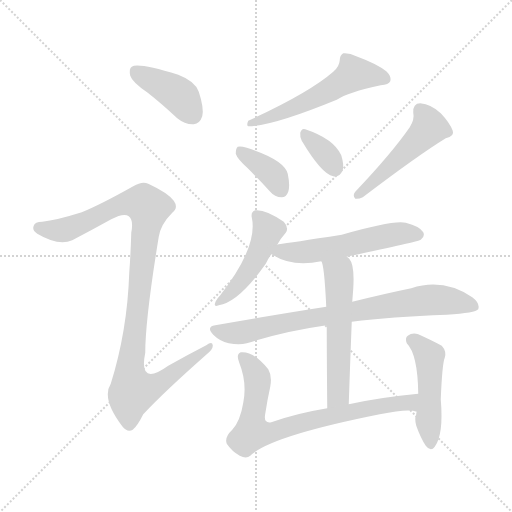
t = 0.00 s
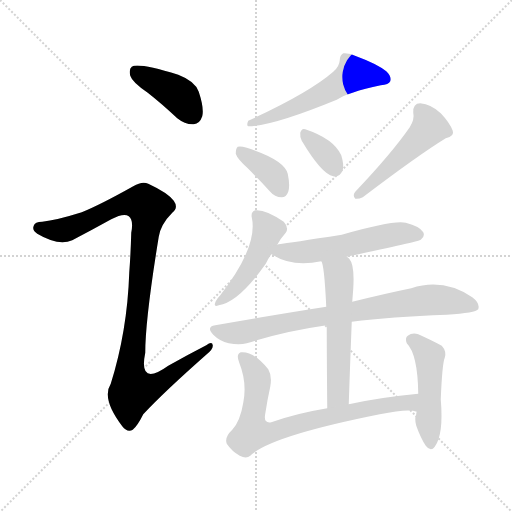
t = 1.80 s
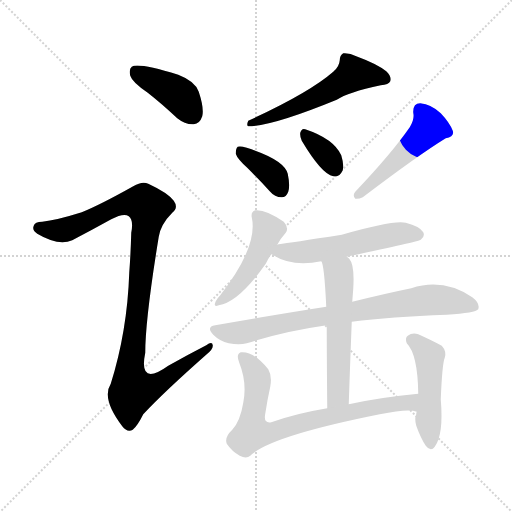
t = 3.60 s
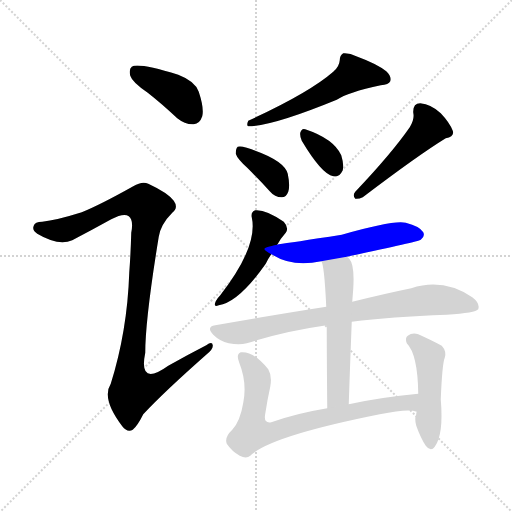
t = 5.39 s
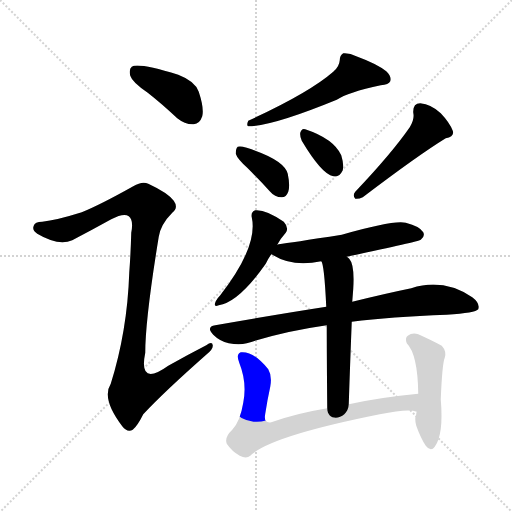
t = 7.19 s
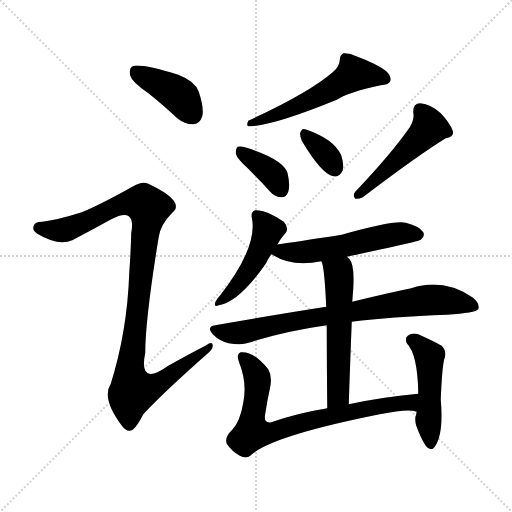
t = 8.99 s

The animated SVG that drew these frames (rendered in a browser with its animation timeline set to each time). Animation: 12 CSS @keyframes rules; one cycle of 8.99 s.

<svg version="1.1" viewBox="0 0 1024 1024" xmlns="http://www.w3.org/2000/svg">
  <g stroke="lightgray" stroke-dasharray="1,1" stroke-width="1" transform="scale(4, 4)">
    <line x1="0" y1="0" x2="256" y2="256"></line>
    <line x1="256" y1="0" x2="0" y2="256"></line>
    <line x1="128" y1="0" x2="128" y2="256"></line>
    <line x1="0" y1="128" x2="256" y2="128"></line>
  </g>
<g transform="scale(1, -1) translate(0, -900)">
   <style type="text/css">
    @keyframes keyframes0 {
      from {
       stroke: blue;
       stroke-dashoffset: 403;
       stroke-width: 128;
       }
       57% {
       animation-timing-function: step-end;
       stroke: blue;
       stroke-dashoffset: 0;
       stroke-width: 128;
       }
       to {
       stroke: black;
       stroke-width: 1024;
       }
       }
       #make-me-a-hanzi-animation-0 {
         animation: keyframes0 0.577962s both;
         animation-delay: 0.000000s;
         animation-timing-function: linear;
       }
    @keyframes keyframes1 {
      from {
       stroke: blue;
       stroke-dashoffset: 1041;
       stroke-width: 128;
       }
       77% {
       animation-timing-function: step-end;
       stroke: blue;
       stroke-dashoffset: 0;
       stroke-width: 128;
       }
       to {
       stroke: black;
       stroke-width: 1024;
       }
       }
       #make-me-a-hanzi-animation-1 {
         animation: keyframes1 1.097168s both;
         animation-delay: 0.577962s;
         animation-timing-function: linear;
       }
    @keyframes keyframes2 {
      from {
       stroke: blue;
       stroke-dashoffset: 550;
       stroke-width: 128;
       }
       64% {
       animation-timing-function: step-end;
       stroke: blue;
       stroke-dashoffset: 0;
       stroke-width: 128;
       }
       to {
       stroke: black;
       stroke-width: 1024;
       }
       }
       #make-me-a-hanzi-animation-2 {
         animation: keyframes2 0.697591s both;
         animation-delay: 1.675130s;
         animation-timing-function: linear;
       }
    @keyframes keyframes3 {
      from {
       stroke: blue;
       stroke-dashoffset: 372;
       stroke-width: 128;
       }
       55% {
       animation-timing-function: step-end;
       stroke: blue;
       stroke-dashoffset: 0;
       stroke-width: 128;
       }
       to {
       stroke: black;
       stroke-width: 1024;
       }
       }
       #make-me-a-hanzi-animation-3 {
         animation: keyframes3 0.552734s both;
         animation-delay: 2.372721s;
         animation-timing-function: linear;
       }
    @keyframes keyframes4 {
      from {
       stroke: blue;
       stroke-dashoffset: 347;
       stroke-width: 128;
       }
       53% {
       animation-timing-function: step-end;
       stroke: blue;
       stroke-dashoffset: 0;
       stroke-width: 128;
       }
       to {
       stroke: black;
       stroke-width: 1024;
       }
       }
       #make-me-a-hanzi-animation-4 {
         animation: keyframes4 0.532389s both;
         animation-delay: 2.925456s;
         animation-timing-function: linear;
       }
    @keyframes keyframes5 {
      from {
       stroke: blue;
       stroke-dashoffset: 491;
       stroke-width: 128;
       }
       62% {
       animation-timing-function: step-end;
       stroke: blue;
       stroke-dashoffset: 0;
       stroke-width: 128;
       }
       to {
       stroke: black;
       stroke-width: 1024;
       }
       }
       #make-me-a-hanzi-animation-5 {
         animation: keyframes5 0.649577s both;
         animation-delay: 3.457845s;
         animation-timing-function: linear;
       }
    @keyframes keyframes6 {
      from {
       stroke: blue;
       stroke-dashoffset: 465;
       stroke-width: 128;
       }
       60% {
       animation-timing-function: step-end;
       stroke: blue;
       stroke-dashoffset: 0;
       stroke-width: 128;
       }
       to {
       stroke: black;
       stroke-width: 1024;
       }
       }
       #make-me-a-hanzi-animation-6 {
         animation: keyframes6 0.628418s both;
         animation-delay: 4.107422s;
         animation-timing-function: linear;
       }
    @keyframes keyframes7 {
      from {
       stroke: blue;
       stroke-dashoffset: 549;
       stroke-width: 128;
       }
       64% {
       animation-timing-function: step-end;
       stroke: blue;
       stroke-dashoffset: 0;
       stroke-width: 128;
       }
       to {
       stroke: black;
       stroke-width: 1024;
       }
       }
       #make-me-a-hanzi-animation-7 {
         animation: keyframes7 0.696777s both;
         animation-delay: 4.735840s;
         animation-timing-function: linear;
       }
    @keyframes keyframes8 {
      from {
       stroke: blue;
       stroke-dashoffset: 784;
       stroke-width: 128;
       }
       72% {
       animation-timing-function: step-end;
       stroke: blue;
       stroke-dashoffset: 0;
       stroke-width: 128;
       }
       to {
       stroke: black;
       stroke-width: 1024;
       }
       }
       #make-me-a-hanzi-animation-8 {
         animation: keyframes8 0.888021s both;
         animation-delay: 5.432617s;
         animation-timing-function: linear;
       }
    @keyframes keyframes9 {
      from {
       stroke: blue;
       stroke-dashoffset: 559;
       stroke-width: 128;
       }
       65% {
       animation-timing-function: step-end;
       stroke: blue;
       stroke-dashoffset: 0;
       stroke-width: 128;
       }
       to {
       stroke: black;
       stroke-width: 1024;
       }
       }
       #make-me-a-hanzi-animation-9 {
         animation: keyframes9 0.704915s both;
         animation-delay: 6.320638s;
         animation-timing-function: linear;
       }
    @keyframes keyframes10 {
      from {
       stroke: blue;
       stroke-dashoffset: 755;
       stroke-width: 128;
       }
       71% {
       animation-timing-function: step-end;
       stroke: blue;
       stroke-dashoffset: 0;
       stroke-width: 128;
       }
       to {
       stroke: black;
       stroke-width: 1024;
       }
       }
       #make-me-a-hanzi-animation-10 {
         animation: keyframes10 0.864421s both;
         animation-delay: 7.025553s;
         animation-timing-function: linear;
       }
    @keyframes keyframes11 {
      from {
       stroke: blue;
       stroke-dashoffset: 478;
       stroke-width: 128;
       }
       61% {
       animation-timing-function: step-end;
       stroke: blue;
       stroke-dashoffset: 0;
       stroke-width: 128;
       }
       to {
       stroke: black;
       stroke-width: 1024;
       }
       }
       #make-me-a-hanzi-animation-11 {
         animation: keyframes11 0.638997s both;
         animation-delay: 7.889974s;
         animation-timing-function: linear;
       }
</style>
<path d="M 295.5 714.5 Q 323.5 692.5 354.5 663.5 Q 370.5 650.5 387.5 651.5 Q 399.5 652.5 404.5 667.5 Q 408.5 683.5 397.5 716.5 Q 390.5 737.5 356.5 750.5 Q 275.5 775.5 263.5 766.5 Q 257.5 762.5 260.5 748.5 Q 264.5 735.5 295.5 714.5 Z" fill="lightgray"></path> 
<path d="M 163.5 475.5 Q 112.5 459.5 84.5 456.5 Q 69.5 456.5 67.5 448.5 Q 63.5 439.5 74.5 432.5 Q 116.5 407.5 144.5 419.5 Q 184.5 440.5 222.5 461.5 Q 247.5 474.5 257.5 467.5 Q 267.5 460.5 262.5 434.5 Q 261.5 394.5 258.5 354.5 Q 254.5 237.5 221.5 132.5 Q 202.5 102.5 244.5 47.5 Q 254.5 34.5 265.5 40.5 Q 274.5 47.5 286.5 71.5 Q 328.5 116.5 413.5 191.5 Q 426.5 201.5 425.5 209.5 Q 424.5 218.5 412.5 209.5 Q 375.5 190.5 336.5 168.5 Q 276.5 125.5 290.5 194.5 Q 290.5 261.5 317.5 426.5 Q 321.5 451.5 344.5 474.5 Q 357.5 484.5 347.5 498.5 Q 335.5 514.5 296.5 532.5 Q 284.5 538.5 266.5 527.5 Q 200.5 490.5 163.5 475.5 Z" fill="lightgray"></path> 
<path d="M 666.5 756.5 Q 618.5 714.5 496.5 658.5 Q 492.5 649.5 496.5 647.5 Q 544.5 647.5 673.5 700.5 Q 695.5 715.5 761.5 729.5 Q 777.5 730.5 780.5 737.5 Q 783.5 747.5 772.5 757.5 Q 753.5 772.5 712.5 787.5 Q 699.5 794.5 686.5 793.5 Q 679.5 789.5 679.5 779.5 Q 678.5 766.5 666.5 756.5 Z" fill="lightgray"></path> 
<path d="M 494.5 564.5 Q 516.5 542.5 539.5 517.5 Q 549.5 505.5 563.5 505.5 Q 572.5 505.5 576.5 516.5 Q 580.5 528.5 575.5 552.5 Q 568.5 580.5 493.5 604.5 Q 480.5 608.5 475.5 606.5 Q 471.5 603.5 471.5 592.5 Q 474.5 582.5 494.5 564.5 Z" fill="lightgray"></path> 
<path d="M 603.5 618.5 Q 643.5 551.5 666.5 547.5 Q 678.5 544.5 685.5 559.5 Q 688.5 569.5 682.5 589.5 Q 667.5 622.5 610.5 641.5 Q 603.5 644.5 600.5 634.5 Q 599.5 627.5 603.5 618.5 Z" fill="lightgray"></path> 
<path d="M 819.5 645.5 Q 783.5 593.5 710.5 516.5 Q 704.5 509.5 710.5 502.5 Q 717.5 501.5 725.5 505.5 Q 837.5 590.5 891.5 623.5 Q 909.5 627.5 905.5 638.5 Q 899.5 654.5 881.5 673.5 Q 862.5 691.5 840.5 693.5 Q 825.5 693.5 826.5 674.5 Q 829.5 661.5 819.5 645.5 Z" fill="lightgray"></path> 
<path d="M 554.5 410.5 Q 561.5 423.5 571.5 434.5 Q 578.5 444.5 567.5 456.5 Q 531.5 481.5 510.5 479.5 Q 501.5 476.5 503.5 465.5 Q 516.5 407.5 440.5 309.5 Q 434.5 303.5 431.5 297.5 Q 425.5 284.5 437.5 289.5 Q 477.5 295.5 531.5 372.5 Q 535.5 381.5 542.5 391.5 L 554.5 410.5 Z" fill="lightgray"></path> 
<path d="M 693.5 386.5 Q 835.5 416.5 841.5 420.5 Q 850.5 427.5 846.5 435.5 Q 839.5 447.5 811.5 454.5 Q 787.5 460.5 683.5 430.5 Q 580.5 414.5 557.5 411.5 Q 554.5 411.5 554.5 410.5 C 525.5 404.5 520.5 403.5 542.5 391.5 Q 543.5 391.5 546.5 389.5 Q 585.5 365.5 642.5 377.5 L 693.5 386.5 Z" fill="lightgray"></path> 
<path d="M 703.5 256.5 Q 781.5 266.5 893.5 270.5 Q 951.5 274.5 956.5 281.5 Q 960.5 293.5 944.5 305.5 Q 886.5 344.5 822.5 323.5 Q 773.5 313.5 704.5 296.5 L 652.5 286.5 Q 549.5 270.5 430.5 249.5 Q 411.5 246.5 426.5 230.5 Q 439.5 217.5 457.5 213.5 Q 478.5 209.5 493.5 213.5 Q 568.5 237.5 653.5 249.5 L 703.5 256.5 Z" fill="lightgray"></path> 
<path d="M 697.5 91.5 Q 700.5 181.5 703.5 256.5 L 704.5 296.5 Q 705.5 309.5 706.5 322.5 Q 709.5 370.5 698.5 382.5 Q 695.5 385.5 693.5 386.5 C 672.5 407.5 633.5 405.5 642.5 377.5 Q 648.5 371.5 652.5 286.5 L 653.5 249.5 Q 653.5 188.5 654.5 83.5 C 654.5 53.5 696.5 61.5 697.5 91.5 Z" fill="lightgray"></path> 
<path d="M 836.5 112.5 Q 761.5 105.5 697.5 91.5 L 654.5 83.5 Q 593.5 73.5 542.5 55.5 Q 526.5 52.5 530.5 72.5 Q 534.5 99.5 540.5 126.5 Q 544.5 148.5 536.5 161.5 Q 506.5 198.5 481.5 195.5 Q 471.5 191.5 478.5 174.5 Q 494.5 134.5 486.5 94.5 Q 480.5 57.5 464.5 40.5 Q 448.5 25.5 453.5 12.5 Q 463.5 -2.5 479.5 -11.5 Q 492.5 -18.5 500.5 -11.5 Q 539.5 27.5 759.5 71.5 Q 817.5 83.5 833.5 76.5 C 863.5 71.5 866.5 115.5 836.5 112.5 Z" fill="lightgray"></path> 
<path d="M 833.5 76.5 Q 832.5 75.5 832.5 71.5 Q 828.5 62.5 832.5 48.5 Q 841.5 23.5 851.5 8.5 Q 861.5 -4.5 869.5 6.5 Q 887.5 30.5 881.5 101.5 Q 884.5 173.5 889.5 184.5 Q 893.5 197.5 883.5 208.5 Q 865.5 218.5 836.5 231.5 Q 824.5 235.5 815.5 228.5 Q 809.5 224.5 813.5 213.5 Q 835.5 191.5 836.5 112.5 L 833.5 76.5 Z" fill="lightgray"></path> 
      <clipPath id="make-me-a-hanzi-clip-0">
      <path d="M 295.5 714.5 Q 323.5 692.5 354.5 663.5 Q 370.5 650.5 387.5 651.5 Q 399.5 652.5 404.5 667.5 Q 408.5 683.5 397.5 716.5 Q 390.5 737.5 356.5 750.5 Q 275.5 775.5 263.5 766.5 Q 257.5 762.5 260.5 748.5 Q 264.5 735.5 295.5 714.5 Z" fill="lightgray"></path>
      </clipPath>
      <path clip-path="url(#make-me-a-hanzi-clip-0)" d="M 269.5 758.5 L 357.5 709.5 L 384.5 671.5 " fill="none" id="make-me-a-hanzi-animation-0" stroke-dasharray="275 550" stroke-linecap="round"></path>

      <clipPath id="make-me-a-hanzi-clip-1">
      <path d="M 163.5 475.5 Q 112.5 459.5 84.5 456.5 Q 69.5 456.5 67.5 448.5 Q 63.5 439.5 74.5 432.5 Q 116.5 407.5 144.5 419.5 Q 184.5 440.5 222.5 461.5 Q 247.5 474.5 257.5 467.5 Q 267.5 460.5 262.5 434.5 Q 261.5 394.5 258.5 354.5 Q 254.5 237.5 221.5 132.5 Q 202.5 102.5 244.5 47.5 Q 254.5 34.5 265.5 40.5 Q 274.5 47.5 286.5 71.5 Q 328.5 116.5 413.5 191.5 Q 426.5 201.5 425.5 209.5 Q 424.5 218.5 412.5 209.5 Q 375.5 190.5 336.5 168.5 Q 276.5 125.5 290.5 194.5 Q 290.5 261.5 317.5 426.5 Q 321.5 451.5 344.5 474.5 Q 357.5 484.5 347.5 498.5 Q 335.5 514.5 296.5 532.5 Q 284.5 538.5 266.5 527.5 Q 200.5 490.5 163.5 475.5 Z" fill="lightgray"></path>
      </clipPath>
      <path clip-path="url(#make-me-a-hanzi-clip-1)" d="M 78.5 443.5 L 140.5 443.5 L 253.5 494.5 L 288.5 493.5 L 297.5 484.5 L 259.5 160.5 L 265.5 116.5 L 312.5 129.5 L 419.5 206.5 " fill="none" id="make-me-a-hanzi-animation-1" stroke-dasharray="913 1826" stroke-linecap="round"></path>

      <clipPath id="make-me-a-hanzi-clip-2">
      <path d="M 666.5 756.5 Q 618.5 714.5 496.5 658.5 Q 492.5 649.5 496.5 647.5 Q 544.5 647.5 673.5 700.5 Q 695.5 715.5 761.5 729.5 Q 777.5 730.5 780.5 737.5 Q 783.5 747.5 772.5 757.5 Q 753.5 772.5 712.5 787.5 Q 699.5 794.5 686.5 793.5 Q 679.5 789.5 679.5 779.5 Q 678.5 766.5 666.5 756.5 Z" fill="lightgray"></path>
      </clipPath>
      <path clip-path="url(#make-me-a-hanzi-clip-2)" d="M 770.5 742.5 L 707.5 752.5 L 617.5 697.5 L 500.5 653.5 " fill="none" id="make-me-a-hanzi-animation-2" stroke-dasharray="422 844" stroke-linecap="round"></path>

      <clipPath id="make-me-a-hanzi-clip-3">
      <path d="M 494.5 564.5 Q 516.5 542.5 539.5 517.5 Q 549.5 505.5 563.5 505.5 Q 572.5 505.5 576.5 516.5 Q 580.5 528.5 575.5 552.5 Q 568.5 580.5 493.5 604.5 Q 480.5 608.5 475.5 606.5 Q 471.5 603.5 471.5 592.5 Q 474.5 582.5 494.5 564.5 Z" fill="lightgray"></path>
      </clipPath>
      <path clip-path="url(#make-me-a-hanzi-clip-3)" d="M 479.5 597.5 L 545.5 550.5 L 562.5 519.5 " fill="none" id="make-me-a-hanzi-animation-3" stroke-dasharray="244 488" stroke-linecap="round"></path>

      <clipPath id="make-me-a-hanzi-clip-4">
      <path d="M 603.5 618.5 Q 643.5 551.5 666.5 547.5 Q 678.5 544.5 685.5 559.5 Q 688.5 569.5 682.5 589.5 Q 667.5 622.5 610.5 641.5 Q 603.5 644.5 600.5 634.5 Q 599.5 627.5 603.5 618.5 Z" fill="lightgray"></path>
      </clipPath>
      <path clip-path="url(#make-me-a-hanzi-clip-4)" d="M 610.5 631.5 L 647.5 596.5 L 669.5 563.5 " fill="none" id="make-me-a-hanzi-animation-4" stroke-dasharray="219 438" stroke-linecap="round"></path>

      <clipPath id="make-me-a-hanzi-clip-5">
      <path d="M 819.5 645.5 Q 783.5 593.5 710.5 516.5 Q 704.5 509.5 710.5 502.5 Q 717.5 501.5 725.5 505.5 Q 837.5 590.5 891.5 623.5 Q 909.5 627.5 905.5 638.5 Q 899.5 654.5 881.5 673.5 Q 862.5 691.5 840.5 693.5 Q 825.5 693.5 826.5 674.5 Q 829.5 661.5 819.5 645.5 Z" fill="lightgray"></path>
      </clipPath>
      <path clip-path="url(#make-me-a-hanzi-clip-5)" d="M 840.5 679.5 L 858.5 645.5 L 716.5 509.5 " fill="none" id="make-me-a-hanzi-animation-5" stroke-dasharray="363 726" stroke-linecap="round"></path>

      <clipPath id="make-me-a-hanzi-clip-6">
      <path d="M 554.5 410.5 Q 561.5 423.5 571.5 434.5 Q 578.5 444.5 567.5 456.5 Q 531.5 481.5 510.5 479.5 Q 501.5 476.5 503.5 465.5 Q 516.5 407.5 440.5 309.5 Q 434.5 303.5 431.5 297.5 Q 425.5 284.5 437.5 289.5 Q 477.5 295.5 531.5 372.5 Q 535.5 381.5 542.5 391.5 L 554.5 410.5 Z" fill="lightgray"></path>
      </clipPath>
      <path clip-path="url(#make-me-a-hanzi-clip-6)" d="M 515.5 468.5 L 536.5 439.5 L 520.5 399.5 L 476.5 330.5 L 440.5 298.5 " fill="none" id="make-me-a-hanzi-animation-6" stroke-dasharray="337 674" stroke-linecap="round"></path>

      <clipPath id="make-me-a-hanzi-clip-7">
      <path d="M 693.5 386.5 Q 835.5 416.5 841.5 420.5 Q 850.5 427.5 846.5 435.5 Q 839.5 447.5 811.5 454.5 Q 787.5 460.5 683.5 430.5 Q 580.5 414.5 557.5 411.5 Q 554.5 411.5 554.5 410.5 C 525.5 404.5 520.5 403.5 542.5 391.5 Q 543.5 391.5 546.5 389.5 Q 585.5 365.5 642.5 377.5 L 693.5 386.5 Z" fill="lightgray"></path>
      </clipPath>
      <path clip-path="url(#make-me-a-hanzi-clip-7)" d="M 546.5 395.5 L 617.5 396.5 L 793.5 432.5 L 835.5 430.5 " fill="none" id="make-me-a-hanzi-animation-7" stroke-dasharray="421 842" stroke-linecap="round"></path>

      <clipPath id="make-me-a-hanzi-clip-8">
      <path d="M 703.5 256.5 Q 781.5 266.5 893.5 270.5 Q 951.5 274.5 956.5 281.5 Q 960.5 293.5 944.5 305.5 Q 886.5 344.5 822.5 323.5 Q 773.5 313.5 704.5 296.5 L 652.5 286.5 Q 549.5 270.5 430.5 249.5 Q 411.5 246.5 426.5 230.5 Q 439.5 217.5 457.5 213.5 Q 478.5 209.5 493.5 213.5 Q 568.5 237.5 653.5 249.5 L 703.5 256.5 Z" fill="lightgray"></path>
      </clipPath>
      <path clip-path="url(#make-me-a-hanzi-clip-8)" d="M 429.5 239.5 L 466.5 233.5 L 493.5 236.5 L 606.5 261.5 L 850.5 299.5 L 898.5 298.5 L 949.5 286.5 " fill="none" id="make-me-a-hanzi-animation-8" stroke-dasharray="656 1312" stroke-linecap="round"></path>

      <clipPath id="make-me-a-hanzi-clip-9">
      <path d="M 697.5 91.5 Q 700.5 181.5 703.5 256.5 L 704.5 296.5 Q 705.5 309.5 706.5 322.5 Q 709.5 370.5 698.5 382.5 Q 695.5 385.5 693.5 386.5 C 672.5 407.5 633.5 405.5 642.5 377.5 Q 648.5 371.5 652.5 286.5 L 653.5 249.5 Q 653.5 188.5 654.5 83.5 C 654.5 53.5 696.5 61.5 697.5 91.5 Z" fill="lightgray"></path>
      </clipPath>
      <path clip-path="url(#make-me-a-hanzi-clip-9)" d="M 648.5 377.5 L 677.5 351.5 L 679.5 334.5 L 676.5 116.5 L 660.5 92.5 " fill="none" id="make-me-a-hanzi-animation-9" stroke-dasharray="431 862" stroke-linecap="round"></path>

      <clipPath id="make-me-a-hanzi-clip-10">
      <path d="M 836.5 112.5 Q 761.5 105.5 697.5 91.5 L 654.5 83.5 Q 593.5 73.5 542.5 55.5 Q 526.5 52.5 530.5 72.5 Q 534.5 99.5 540.5 126.5 Q 544.5 148.5 536.5 161.5 Q 506.5 198.5 481.5 195.5 Q 471.5 191.5 478.5 174.5 Q 494.5 134.5 486.5 94.5 Q 480.5 57.5 464.5 40.5 Q 448.5 25.5 453.5 12.5 Q 463.5 -2.5 479.5 -11.5 Q 492.5 -18.5 500.5 -11.5 Q 539.5 27.5 759.5 71.5 Q 817.5 83.5 833.5 76.5 C 863.5 71.5 866.5 115.5 836.5 112.5 Z" fill="lightgray"></path>
      </clipPath>
      <path clip-path="url(#make-me-a-hanzi-clip-10)" d="M 486.5 185.5 L 512.5 151.5 L 515.5 135.5 L 504.5 34.5 L 550.5 36.5 L 621.5 59.5 L 797.5 94.5 L 819.5 94.5 L 830.5 82.5 " fill="none" id="make-me-a-hanzi-animation-10" stroke-dasharray="627 1254" stroke-linecap="round"></path>

      <clipPath id="make-me-a-hanzi-clip-11">
      <path d="M 833.5 76.5 Q 832.5 75.5 832.5 71.5 Q 828.5 62.5 832.5 48.5 Q 841.5 23.5 851.5 8.5 Q 861.5 -4.5 869.5 6.5 Q 887.5 30.5 881.5 101.5 Q 884.5 173.5 889.5 184.5 Q 893.5 197.5 883.5 208.5 Q 865.5 218.5 836.5 231.5 Q 824.5 235.5 815.5 228.5 Q 809.5 224.5 813.5 213.5 Q 835.5 191.5 836.5 112.5 L 833.5 76.5 Z" fill="lightgray"></path>
      </clipPath>
      <path clip-path="url(#make-me-a-hanzi-clip-11)" d="M 825.5 219.5 L 858.5 187.5 L 860.5 11.5 " fill="none" id="make-me-a-hanzi-animation-11" stroke-dasharray="350 700" stroke-linecap="round"></path>

</g>
</svg>
